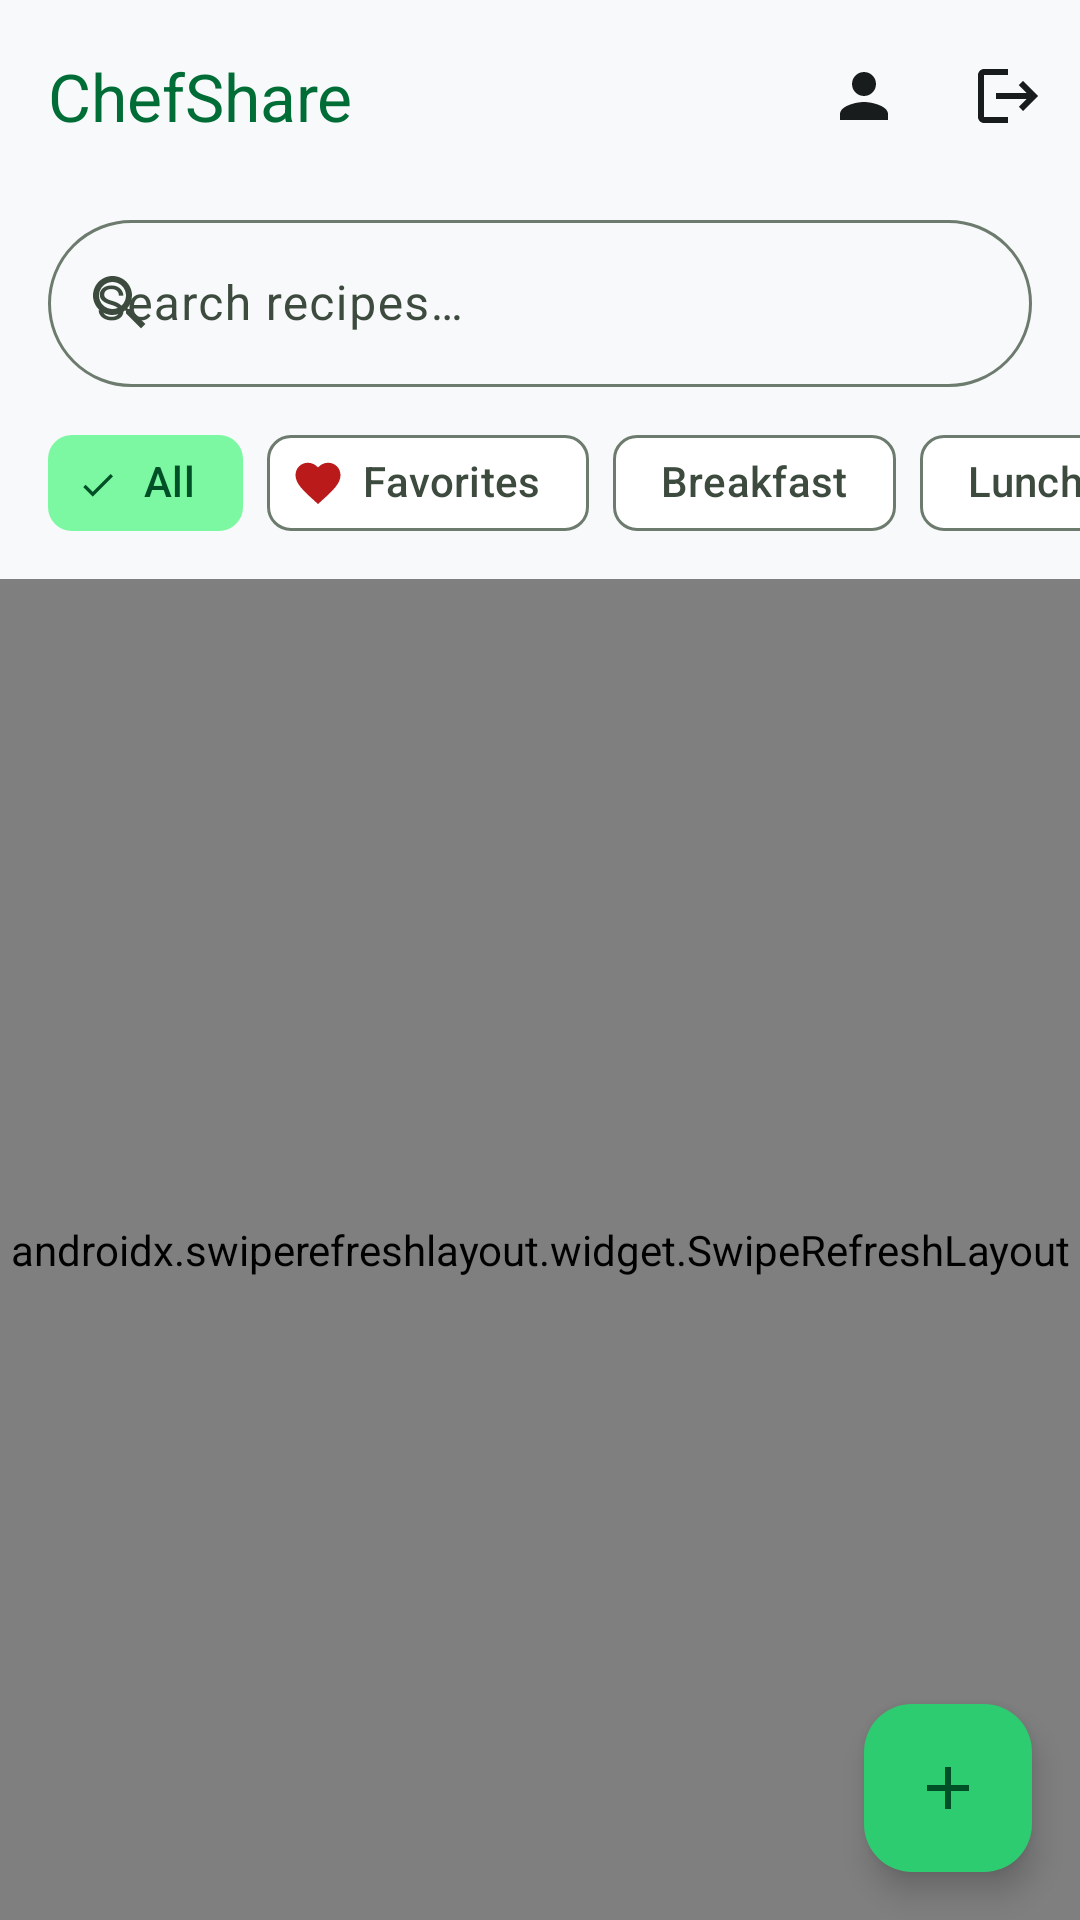

The Android layout XML behind this screen, and the referenced resources:
<!-- AndroidManifest.xml: application theme Theme.ChefShare -->
<!-- res/layout/activity_feed.xml -->
<?xml version="1.0" encoding="utf-8"?>
<androidx.constraintlayout.widget.ConstraintLayout xmlns:android="http://schemas.android.com/apk/res/android"
    xmlns:app="http://schemas.android.com/apk/res-auto"
    xmlns:tools="http://schemas.android.com/tools"
    android:layout_width="match_parent"
    android:layout_height="match_parent"
    android:background="@color/background">

    
    <com.google.android.material.appbar.MaterialToolbar
        android:id="@+id/toolbar"
        android:layout_width="0dp"
        android:layout_height="?attr/actionBarSize"
        app:layout_constraintEnd_toEndOf="parent"
        app:layout_constraintStart_toStartOf="parent"
        app:layout_constraintTop_toTopOf="parent"
        app:menu="@menu/menu_feed"
        app:title="@string/app_name"
        app:titleTextColor="@color/emerald_dark" />

    
    <com.google.android.material.textfield.TextInputLayout
        android:id="@+id/tilSearch"
        style="@style/Widget.Material3.TextInputLayout.OutlinedBox"
        android:layout_width="0dp"
        android:layout_height="wrap_content"
        android:layout_marginHorizontal="16dp"
        android:layout_marginTop="4dp"
        android:hint="@string/feed_search_hint"
        app:boxCornerRadiusBottomEnd="28dp"
        app:boxCornerRadiusBottomStart="28dp"
        app:boxCornerRadiusTopEnd="28dp"
        app:boxCornerRadiusTopStart="28dp"
        app:startIconDrawable="@drawable/ic_search"
        app:layout_constraintEnd_toEndOf="parent"
        app:layout_constraintStart_toStartOf="parent"
        app:layout_constraintTop_toBottomOf="@id/toolbar">

        <com.google.android.material.textfield.TextInputEditText
            android:id="@+id/editSearch"
            android:layout_width="match_parent"
            android:layout_height="wrap_content"
            android:imeOptions="actionSearch"
            android:inputType="text"
            android:maxLines="1" />
    </com.google.android.material.textfield.TextInputLayout>

    
    <HorizontalScrollView
        android:id="@+id/categoryScroll"
        android:layout_width="0dp"
        android:layout_height="wrap_content"
        android:layout_marginTop="8dp"
        android:paddingHorizontal="16dp"
        android:clipToPadding="false"
        android:scrollbars="none"
        app:layout_constraintEnd_toEndOf="parent"
        app:layout_constraintStart_toStartOf="parent"
        app:layout_constraintTop_toBottomOf="@id/tilSearch">

        <com.google.android.material.chip.ChipGroup
            android:id="@+id/chipGroupCategories"
            android:layout_width="wrap_content"
            android:layout_height="wrap_content"
            app:selectionRequired="true"
            app:singleLine="true"
            app:singleSelection="true">

            <com.google.android.material.chip.Chip
                android:id="@+id/chipAll"
                style="@style/Widget.Material3.Chip.Filter"
                android:layout_width="wrap_content"
                android:layout_height="wrap_content"
                android:checked="true"
                android:text="@string/category_all" />

            
            <com.google.android.material.chip.Chip
                android:id="@+id/chipFavorites"
                style="@style/Widget.Material3.Chip.Filter"
                android:layout_width="wrap_content"
                android:layout_height="wrap_content"
                android:text="@string/category_favorites"
                app:checkedIconVisible="false"
                app:chipIcon="@drawable/ic_favorite"
                app:chipIconTint="@color/error"
                app:chipIconVisible="true" />

            <com.google.android.material.chip.Chip
                style="@style/Widget.Material3.Chip.Filter"
                android:layout_width="wrap_content"
                android:layout_height="wrap_content"
                android:text="@string/category_breakfast" />

            <com.google.android.material.chip.Chip
                style="@style/Widget.Material3.Chip.Filter"
                android:layout_width="wrap_content"
                android:layout_height="wrap_content"
                android:text="@string/category_lunch" />

            <com.google.android.material.chip.Chip
                style="@style/Widget.Material3.Chip.Filter"
                android:layout_width="wrap_content"
                android:layout_height="wrap_content"
                android:text="@string/category_dinner" />

            <com.google.android.material.chip.Chip
                style="@style/Widget.Material3.Chip.Filter"
                android:layout_width="wrap_content"
                android:layout_height="wrap_content"
                android:text="@string/category_dessert" />
        </com.google.android.material.chip.ChipGroup>
    </HorizontalScrollView>

    
    <androidx.swiperefreshlayout.widget.SwipeRefreshLayout
        android:id="@+id/swipeRefresh"
        android:layout_width="0dp"
        android:layout_height="0dp"
        android:layout_marginTop="8dp"
        app:layout_constraintBottom_toBottomOf="parent"
        app:layout_constraintEnd_toEndOf="parent"
        app:layout_constraintStart_toStartOf="parent"
        app:layout_constraintTop_toBottomOf="@id/categoryScroll">

        <androidx.recyclerview.widget.RecyclerView
            android:id="@+id/recyclerRecipes"
            android:layout_width="match_parent"
            android:layout_height="match_parent"
            android:clipToPadding="false"
            android:paddingBottom="96dp"
            tools:listitem="@layout/item_recipe" />
    </androidx.swiperefreshlayout.widget.SwipeRefreshLayout>

    
    <ProgressBar
        android:id="@+id/progressBar"
        android:layout_width="wrap_content"
        android:layout_height="wrap_content"
        android:indeterminateTint="@color/emerald"
        android:visibility="gone"
        app:layout_constraintBottom_toBottomOf="@id/swipeRefresh"
        app:layout_constraintEnd_toEndOf="parent"
        app:layout_constraintStart_toStartOf="parent"
        app:layout_constraintTop_toTopOf="@id/swipeRefresh" />

    
    <TextView
        android:id="@+id/textEmpty"
        android:layout_width="wrap_content"
        android:layout_height="wrap_content"
        android:layout_marginHorizontal="32dp"
        android:gravity="center"
        android:text="@string/feed_empty"
        android:textColor="@color/on_surface_variant"
        android:textSize="16sp"
        android:visibility="gone"
        app:layout_constraintBottom_toBottomOf="@id/swipeRefresh"
        app:layout_constraintEnd_toEndOf="parent"
        app:layout_constraintStart_toStartOf="parent"
        app:layout_constraintTop_toTopOf="@id/swipeRefresh" />

    
    <com.google.android.material.floatingactionbutton.FloatingActionButton
        android:id="@+id/fabAdd"
        android:layout_width="wrap_content"
        android:layout_height="wrap_content"
        android:layout_margin="16dp"
        android:contentDescription="@string/cd_add_recipe"
        android:src="@drawable/ic_add"
        app:backgroundTint="@color/emerald"
        app:layout_constraintBottom_toBottomOf="parent"
        app:layout_constraintEnd_toEndOf="parent"
        app:tint="@color/emerald_darkest" />

</androidx.constraintlayout.widget.ConstraintLayout>
<!-- res/layout/item_recipe.xml (included above) -->
<?xml version="1.0" encoding="utf-8"?>
<com.google.android.material.card.MaterialCardView xmlns:android="http://schemas.android.com/apk/res/android"
    xmlns:app="http://schemas.android.com/apk/res-auto"
    xmlns:tools="http://schemas.android.com/tools"
    android:layout_width="match_parent"
    android:layout_height="wrap_content"
    android:layout_marginHorizontal="16dp"
    android:layout_marginVertical="8dp"
    android:clickable="true"
    android:focusable="true"
    app:cardBackgroundColor="@color/surface_lowest"
    app:cardCornerRadius="16dp"
    app:cardElevation="2dp">

    <androidx.constraintlayout.widget.ConstraintLayout
        android:layout_width="match_parent"
        android:layout_height="wrap_content">

        
        <ImageView
            android:id="@+id/imageRecipe"
            android:layout_width="0dp"
            android:layout_height="190dp"
            android:background="@color/surface_container"
            android:contentDescription="@string/cd_recipe_photo"
            android:scaleType="centerCrop"
            app:layout_constraintEnd_toEndOf="parent"
            app:layout_constraintStart_toStartOf="parent"
            app:layout_constraintTop_toTopOf="parent" />

        
        <ImageView
            android:id="@+id/buttonLike"
            android:layout_width="44dp"
            android:layout_height="44dp"
            android:layout_margin="12dp"
            android:background="@drawable/bg_circle_scrim"
            android:clickable="true"
            android:contentDescription="@string/cd_favorite"
            android:focusable="true"
            android:padding="10dp"
            android:src="@drawable/ic_favorite_border"
            app:layout_constraintEnd_toEndOf="@id/imageRecipe"
            app:layout_constraintTop_toTopOf="@id/imageRecipe" />

        
        <TextView
            android:id="@+id/textTitle"
            android:layout_width="0dp"
            android:layout_height="wrap_content"
            android:layout_marginHorizontal="16dp"
            android:layout_marginTop="12dp"
            android:ellipsize="end"
            android:maxLines="2"
            android:text="@string/app_name"
            android:textColor="@color/on_surface"
            android:textSize="18sp"
            android:textStyle="bold"
            app:layout_constraintEnd_toEndOf="parent"
            app:layout_constraintStart_toStartOf="parent"
            app:layout_constraintTop_toBottomOf="@id/imageRecipe" />

        
        <TextView
            android:id="@+id/textAuthor"
            android:layout_width="0dp"
            android:layout_height="wrap_content"
            android:layout_marginHorizontal="16dp"
            android:layout_marginTop="2dp"
            android:layout_marginBottom="16dp"
            android:ellipsize="end"
            android:maxLines="1"
            android:textColor="@color/on_surface_variant"
            android:textSize="14sp"
            app:layout_constraintBottom_toBottomOf="parent"
            app:layout_constraintStart_toStartOf="parent"
            app:layout_constraintTop_toBottomOf="@id/textTitle"
            tools:text="By Chef Elena" />

    </androidx.constraintlayout.widget.ConstraintLayout>
</com.google.android.material.card.MaterialCardView>
<!-- resources referenced by this layout -->
<resources>
  <color name="background">#F8F9FA</color>
  <color name="emerald">#2ECC71</color>
  <color name="emerald_dark">#006D37</color>
  <color name="emerald_darkest">#005027</color>
  <color name="error">#BA1A1A</color>
  <color name="on_surface">#191C1D</color>
  <color name="on_surface_variant">#3D4A3E</color>
  <color name="surface_container">#EDEEEF</color>
  <color name="surface_lowest">#FFFFFF</color>
  <!-- drawable bg_circle_scrim (drawable) -->
  <?xml version="1.0" encoding="utf-8"?>
  <shape xmlns:android="http://schemas.android.com/apk/res/android"
      android:shape="oval">
      <solid android:color="#E6FFFFFF" />
  </shape>
  <!-- drawable ic_add (drawable) -->
  <vector xmlns:android="http://schemas.android.com/apk/res/android"
      android:width="24dp"
      android:height="24dp"
      android:viewportWidth="24"
      android:viewportHeight="24"
      android:tint="#FF000000">
      <path
          android:fillColor="@android:color/white"
          android:pathData="M19,13h-6v6h-2v-6H5v-2h6V5h2v6h6V13z" />
  </vector>
  <!-- drawable ic_favorite (drawable) -->
  <vector xmlns:android="http://schemas.android.com/apk/res/android"
      android:width="24dp"
      android:height="24dp"
      android:viewportWidth="24"
      android:viewportHeight="24"
      android:tint="#FF000000">
      <path
          android:fillColor="@android:color/white"
          android:pathData="M12,21.35l-1.45,-1.32C5.4,15.36 2,12.28 2,8.5 2,5.42 4.42,3 7.5,3c1.74,0 3.41,0.81 4.5,2.09C13.09,3.81 14.76,3 16.5,3 19.58,3 22,5.42 22,8.5c0,3.78 -3.4,6.86 -8.55,11.54L12,21.35z" />
  </vector>
  <!-- drawable ic_favorite_border (drawable) -->
  <vector xmlns:android="http://schemas.android.com/apk/res/android"
      android:width="24dp"
      android:height="24dp"
      android:viewportWidth="24"
      android:viewportHeight="24"
      android:tint="#FF000000">
      <path
          android:fillColor="@android:color/white"
          android:pathData="M16.5,3c-1.74,0 -3.41,0.81 -4.5,2.09C10.91,3.81 9.24,3 7.5,3 4.42,3 2,5.42 2,8.5c0,3.78 3.4,6.86 8.55,11.54L12,21.35l1.45,-1.32C18.6,15.36 22,12.28 22,8.5 22,5.42 19.58,3 16.5,3zM12.1,18.55l-0.1,0.1 -0.1,-0.1C7.14,14.24 4,11.39 4,8.5 4,6.5 5.5,5 7.5,5c1.54,0 3.04,0.99 3.57,2.36h1.87C13.46,5.99 14.96,5 16.5,5c2,0 3.5,1.5 3.5,3.5 0,2.89 -3.14,5.74 -7.9,10.05z" />
  </vector>
  <!-- drawable ic_search (drawable) -->
  <vector xmlns:android="http://schemas.android.com/apk/res/android"
      android:width="24dp"
      android:height="24dp"
      android:viewportWidth="24"
      android:viewportHeight="24"
      android:tint="#FF000000">
      <path
          android:fillColor="@android:color/white"
          android:pathData="M15.5,14h-0.79l-0.28,-0.27C15.41,12.59 16,11.11 16,9.5 16,5.91 13.09,3 9.5,3S3,5.91 3,9.5 5.91,16 9.5,16c1.61,0 3.09,-0.59 4.23,-1.57l0.27,0.28v0.79l5,4.99L20.49,19l-4.99,-5zM9.5,14C7.01,14 5,11.99 5,9.5S7.01,5 9.5,5 14,7.01 14,9.5 11.99,14 9.5,14z" />
  </vector>
  <string name="app_name">ChefShare</string>
  <string name="category_all">All</string>
  <string name="category_breakfast">Breakfast</string>
  <string name="category_dessert">Dessert</string>
  <string name="category_dinner">Dinner</string>
  <string name="category_favorites">Favorites</string>
  <string name="category_lunch">Lunch</string>
  <string name="cd_add_recipe">Add a new recipe</string>
  <string name="cd_favorite">Add or remove from favorites</string>
  <string name="cd_recipe_photo">Recipe photo</string>
  <string name="feed_empty">No recipes yet. Be the first to share!</string>
  <string name="feed_search_hint">Search recipes…</string>
  <style name="Theme.ChefShare" parent="Base.Theme.ChefShare" />
  <color name="white">#FFFFFF</color>
  <color name="emerald_container_light">#7BF8A1</color>
  <color name="on_background">#191C1D</color>
  <color name="surface_container_highest">#E1E3E4</color>
  <color name="outline">#6C7B6D</color>
  <color name="outline_variant">#BBCBBB</color>
  <color name="on_error">#FFFFFF</color>
  <color name="error_container">#FFDAD6</color>
</resources>
